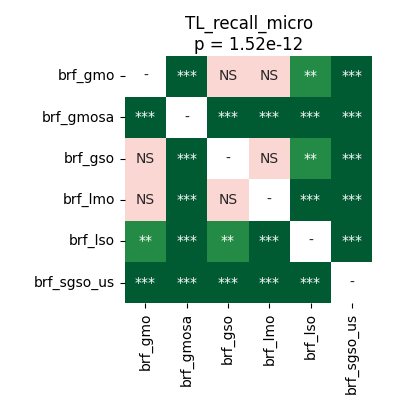

Values plotted in this chart, from the file beside it:
	brf_gmo	brf_gmosa	brf_gso	brf_lmo	brf_lso	brf_sgso_us
brf_gmo	1.0	4.57763671875e-05	0.1078	0.2265	0.00164	4.57763671875e-05
brf_gmosa	4.57763671875e-05	1.0	4.57763671875e-05	4.57763671875e-05	4.57763671875e-05	4.57763671875e-05
brf_gso	0.1078	4.57763671875e-05	1.0	0.3484	0.00104	4.57763671875e-05
brf_lmo	0.2265	4.57763671875e-05	0.3484	1.0	4.57763671875e-05	4.57763671875e-05
brf_lso	0.00164	4.57763671875e-05	0.00104	4.57763671875e-05	1.0	4.57763671875e-05
brf_sgso_us	4.57763671875e-05	4.57763671875e-05	4.57763671875e-05	4.57763671875e-05	4.57763671875e-05	1.0
